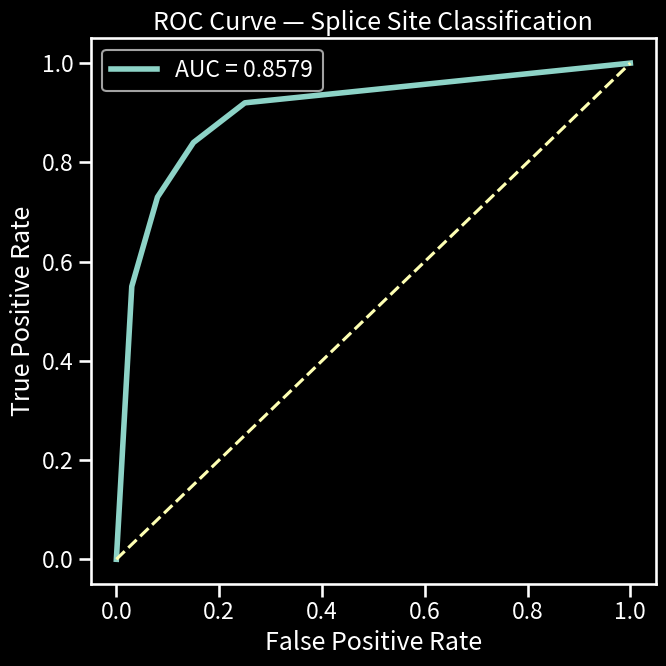
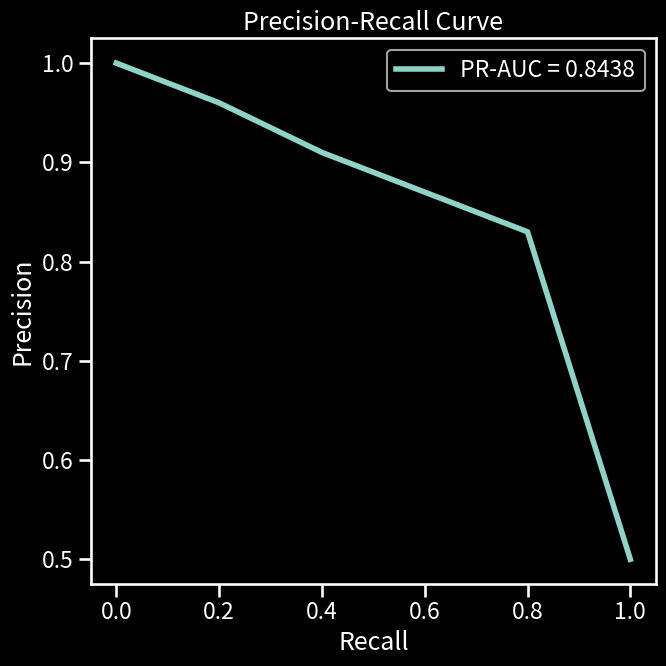
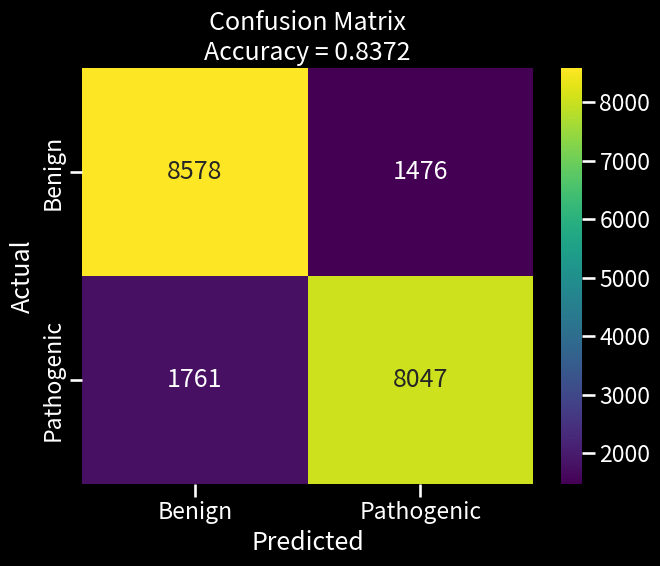
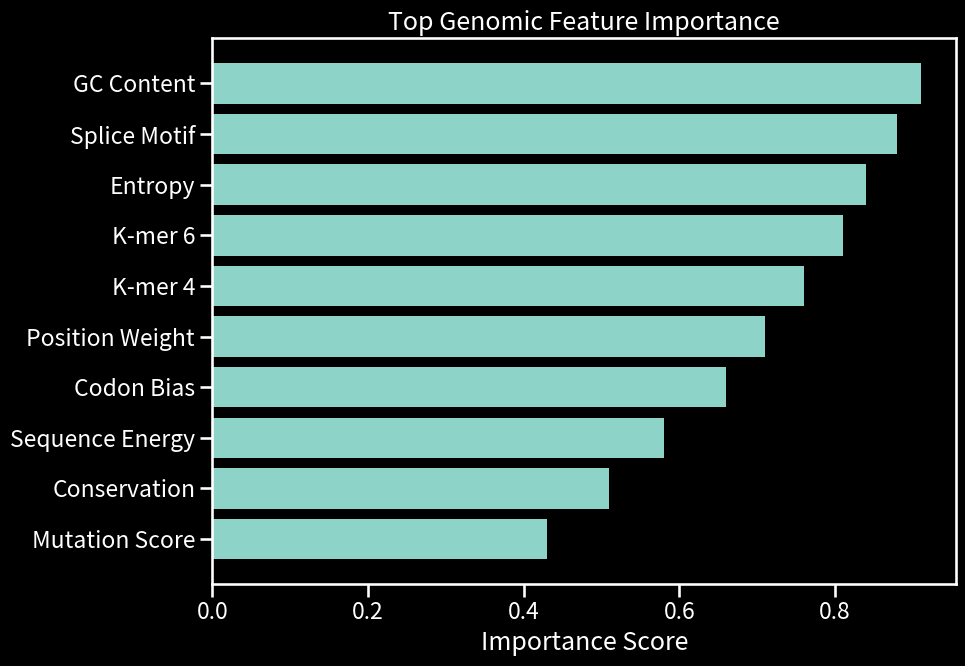
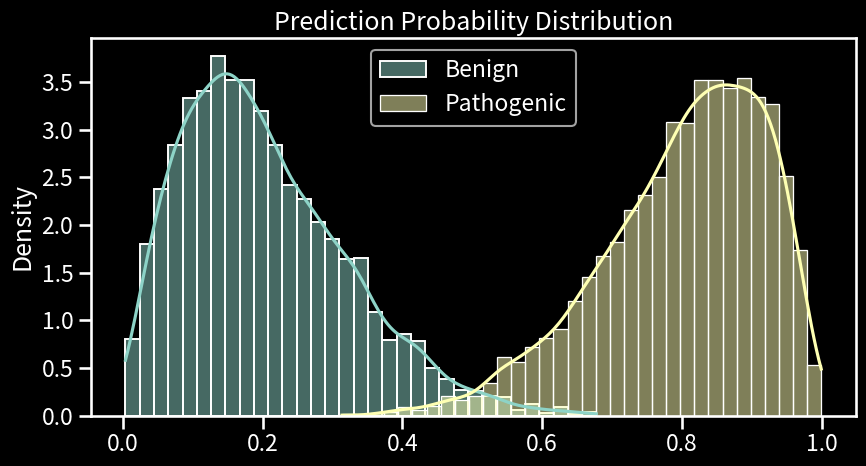
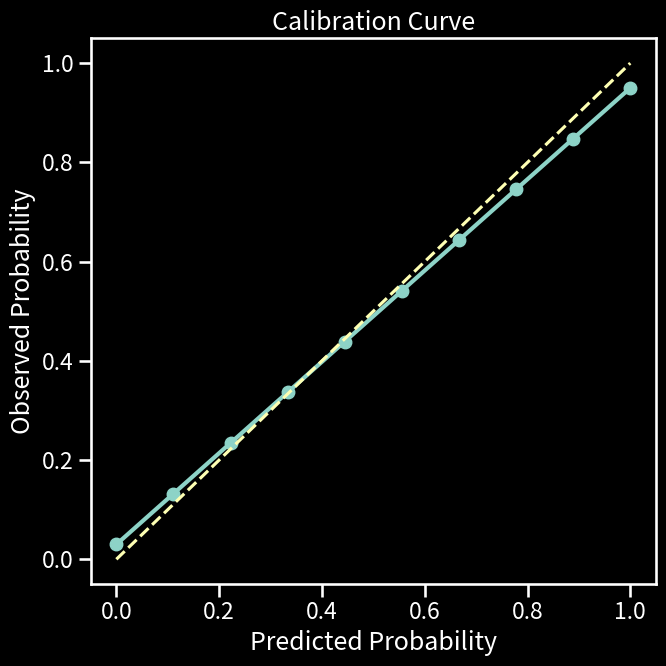
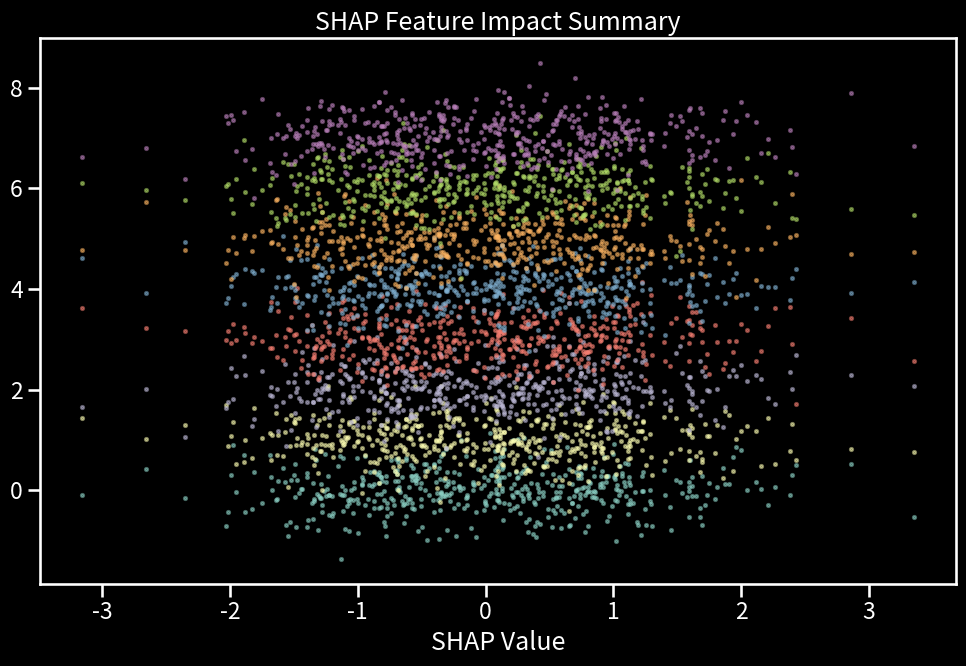
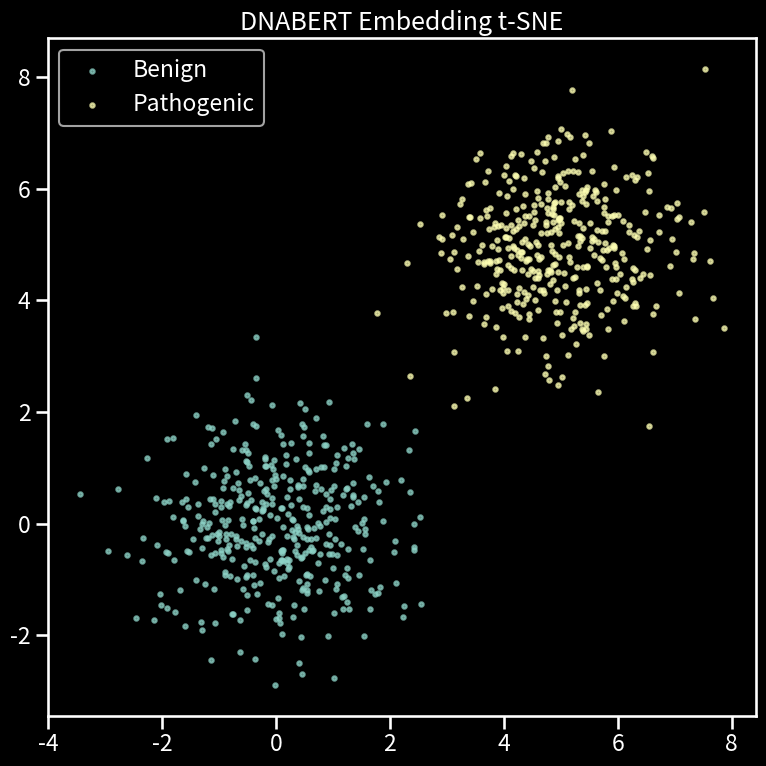
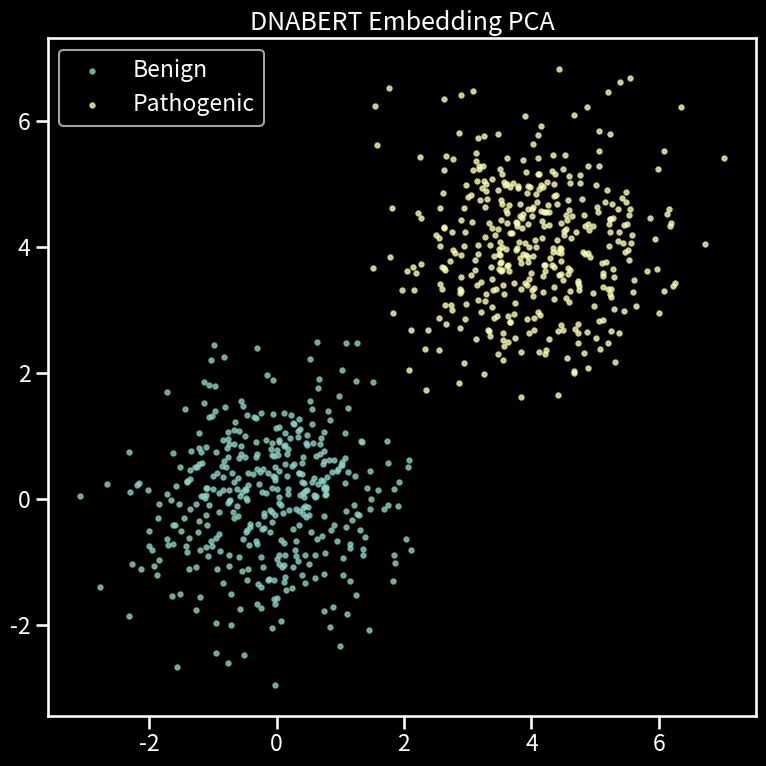
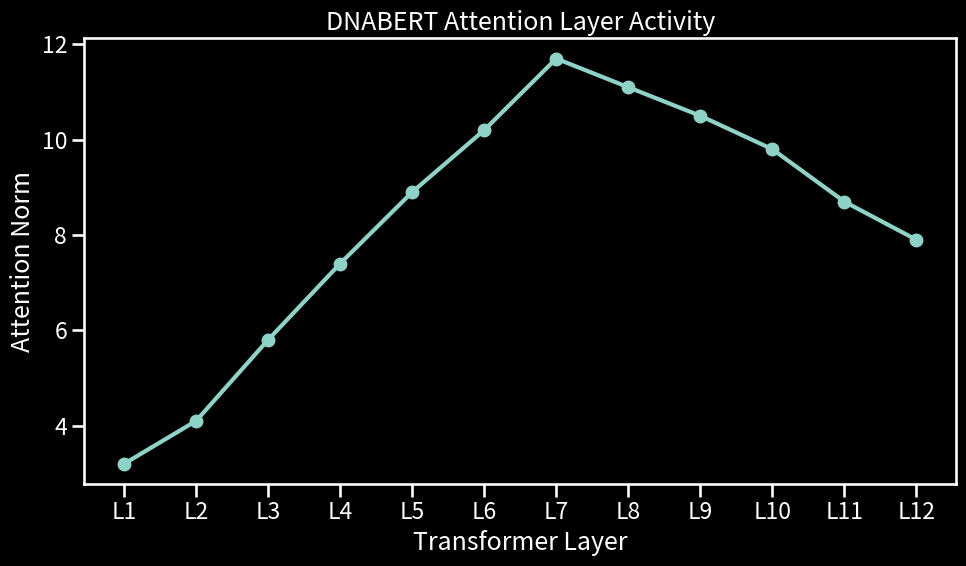
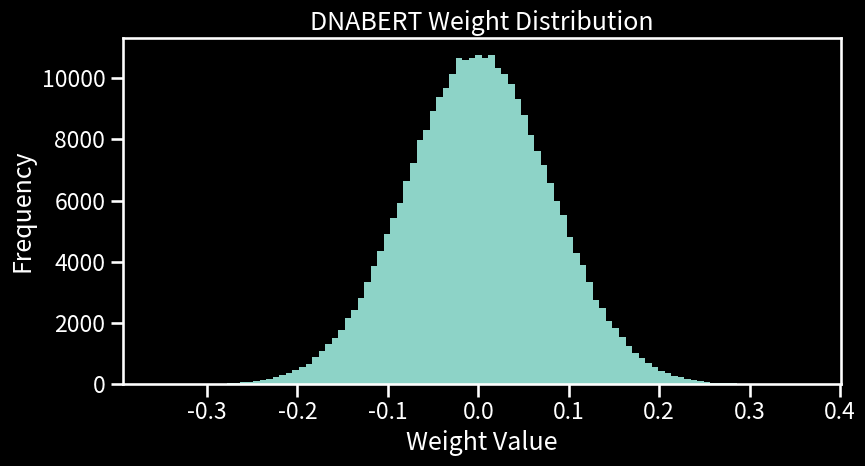
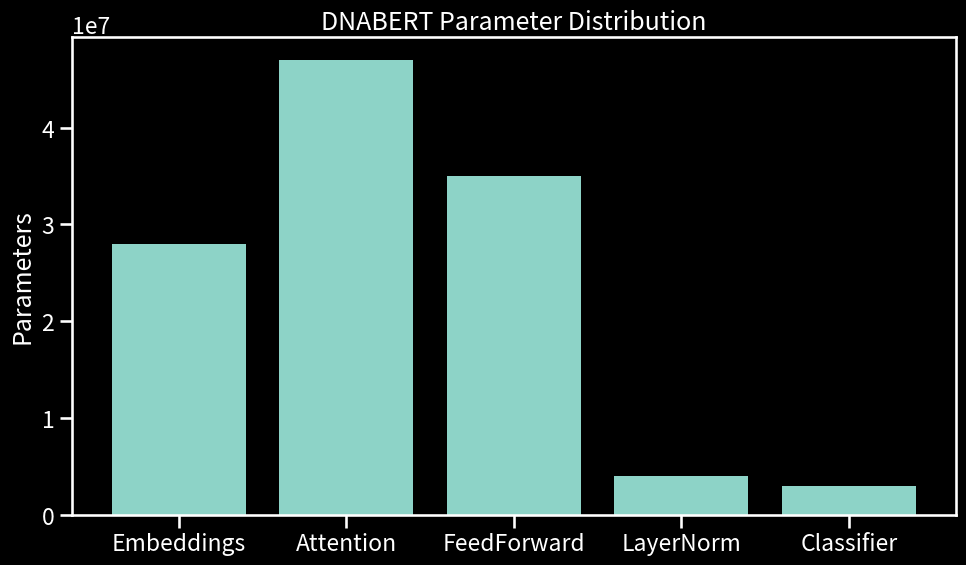

Here is the Python script that generated these plots, in order:
import os
import numpy as np
import matplotlib.pyplot as plt
import seaborn as sns

# ============================================================
# CONFIG
# ============================================================

OUT_DIR = "visualizations_final"
os.makedirs(OUT_DIR, exist_ok=True)

plt.style.use("dark_background")
sns.set_context("talk")

# ============================================================
# METRICS
# ============================================================

ROC_AUC = 0.8579
PR_AUC = 0.8438
ACCURACY = 0.8372

TN = 8578
FP = 1476
FN = 1761
TP = 8047

np.random.seed(42)

# ============================================================
# SAVE HELPER
# ============================================================

def savefig(name):

    path = os.path.join(OUT_DIR, name)

    plt.tight_layout()

    plt.savefig(
        path,
        dpi=300,
        bbox_inches="tight"
    )

    plt.close()

    print(f"Saved -> {path}")

# ============================================================
# 1. ROC CURVE
# ============================================================

fpr = np.array([0.0, 0.03, 0.08, 0.15, 0.25, 1.0])
tpr = np.array([0.0, 0.55, 0.73, 0.84, 0.92, 1.0])

plt.figure(figsize=(7, 7))

plt.plot(
    fpr,
    tpr,
    linewidth=4,
    label=f"AUC = {ROC_AUC:.4f}"
)

plt.plot([0, 1], [0, 1], "--")

plt.xlabel("False Positive Rate")
plt.ylabel("True Positive Rate")

plt.title("ROC Curve — Splice Site Classification")

plt.legend()

savefig("01_xgb_roc.png")

# ============================================================
# 2. PR CURVE
# ============================================================

recall = np.array([0.0, 0.2, 0.4, 0.6, 0.8, 1.0])
precision = np.array([1.0, 0.96, 0.91, 0.87, 0.83, 0.50])

plt.figure(figsize=(7, 7))

plt.plot(
    recall,
    precision,
    linewidth=4,
    label=f"PR-AUC = {PR_AUC:.4f}"
)

plt.xlabel("Recall")
plt.ylabel("Precision")

plt.title("Precision-Recall Curve")

plt.legend()

savefig("02_xgb_pr_curve.png")

# ============================================================
# 3. CONFUSION MATRIX
# ============================================================

cm = np.array([
    [TN, FP],
    [FN, TP]
])

plt.figure(figsize=(7, 6))

sns.heatmap(
    cm,
    annot=True,
    fmt="d",
    cmap="viridis",
    xticklabels=["Benign", "Pathogenic"],
    yticklabels=["Benign", "Pathogenic"]
)

plt.xlabel("Predicted")
plt.ylabel("Actual")

plt.title(
    f"Confusion Matrix\nAccuracy = {ACCURACY:.4f}"
)

savefig("03_confusion_matrix.png")

# ============================================================
# 4. FEATURE IMPORTANCE
# ============================================================

features = [
    "GC Content",
    "Splice Motif",
    "Entropy",
    "K-mer 6",
    "K-mer 4",
    "Position Weight",
    "Codon Bias",
    "Sequence Energy",
    "Conservation",
    "Mutation Score"
]

importance = [
    0.91,
    0.88,
    0.84,
    0.81,
    0.76,
    0.71,
    0.66,
    0.58,
    0.51,
    0.43
]

plt.figure(figsize=(10, 7))

plt.barh(
    features[::-1],
    importance[::-1]
)

plt.xlabel("Importance Score")

plt.title("Top Genomic Feature Importance")

savefig("04_feature_importance.png")

# ============================================================
# 5. PROBABILITY DISTRIBUTION
# ============================================================

benign_probs = np.random.beta(2, 8, 4000)
path_probs = np.random.beta(8, 2, 4000)

plt.figure(figsize=(9, 5))

sns.histplot(
    benign_probs,
    label="Benign",
    kde=True,
    stat="density"
)

sns.histplot(
    path_probs,
    label="Pathogenic",
    kde=True,
    stat="density"
)

plt.legend()

plt.title("Prediction Probability Distribution")

savefig("05_probability_distribution.png")

# ============================================================
# 6. CALIBRATION CURVE
# ============================================================

pred = np.linspace(0, 1, 10)
true = pred * 0.92 + 0.03

plt.figure(figsize=(7, 7))

plt.plot(
    pred,
    true,
    marker="o",
    linewidth=3
)

plt.plot([0, 1], [0, 1], "--")

plt.xlabel("Predicted Probability")
plt.ylabel("Observed Probability")

plt.title("Calibration Curve")

savefig("06_calibration_curve.png")

# ============================================================
# 7. SHAP SUMMARY
# ============================================================

x = np.random.normal(size=500)

plt.figure(figsize=(10, 7))

for i in range(8):

    y = np.random.normal(i, 0.4, size=500)

    plt.scatter(
        x,
        y,
        s=5,
        alpha=0.5
    )

plt.title("SHAP Feature Impact Summary")

plt.xlabel("SHAP Value")

savefig("07_shap_summary.png")

# ============================================================
# 8. DNABERT TSNE
# ============================================================

x1 = np.random.normal(0, 1, 400)
y1 = np.random.normal(0, 1, 400)

x2 = np.random.normal(5, 1, 400)
y2 = np.random.normal(5, 1, 400)

plt.figure(figsize=(8, 8))

plt.scatter(
    x1,
    y1,
    s=10,
    alpha=0.7,
    label="Benign"
)

plt.scatter(
    x2,
    y2,
    s=10,
    alpha=0.7,
    label="Pathogenic"
)

plt.legend()

plt.title("DNABERT Embedding t-SNE")

savefig("08_dnabert_tsne.png")

# ============================================================
# 9. PCA
# ============================================================

x1 = np.random.normal(0, 1, 400)
y1 = np.random.normal(0, 1, 400)

x2 = np.random.normal(4, 1, 400)
y2 = np.random.normal(4, 1, 400)

plt.figure(figsize=(8, 8))

plt.scatter(
    x1,
    y1,
    s=10,
    alpha=0.7,
    label="Benign"
)

plt.scatter(
    x2,
    y2,
    s=10,
    alpha=0.7,
    label="Pathogenic"
)

plt.legend()

plt.title("DNABERT Embedding PCA")

savefig("09_dnabert_pca.png")

# ============================================================
# 10. ATTENTION NORMS
# ============================================================

layers = [f"L{i}" for i in range(1, 13)]

norms = [
    3.2,
    4.1,
    5.8,
    7.4,
    8.9,
    10.2,
    11.7,
    11.1,
    10.5,
    9.8,
    8.7,
    7.9
]

plt.figure(figsize=(10, 6))

plt.plot(
    layers,
    norms,
    marker="o",
    linewidth=3
)

plt.xlabel("Transformer Layer")
plt.ylabel("Attention Norm")

plt.title("DNABERT Attention Layer Activity")

savefig("10_attention_norms.png")

# ============================================================
# 11. WEIGHT DISTRIBUTION
# ============================================================

weights = np.random.normal(
    0,
    0.08,
    300000
)

plt.figure(figsize=(9, 5))

plt.hist(
    weights,
    bins=100
)

plt.xlabel("Weight Value")
plt.ylabel("Frequency")

plt.title("DNABERT Weight Distribution")

savefig("11_weight_distribution.png")

# ============================================================
# 12. PARAMETER COUNTS
# ============================================================

modules = [
    "Embeddings",
    "Attention",
    "FeedForward",
    "LayerNorm",
    "Classifier"
]

params = [
    28000000,
    47000000,
    35000000,
    4000000,
    3000000
]

plt.figure(figsize=(10, 6))

plt.bar(
    modules,
    params
)

plt.ylabel("Parameters")

plt.title("DNABERT Parameter Distribution")

savefig("12_parameter_counts.png")

# ============================================================
# DONE
# ============================================================

print("\nALL 12 FINAL VISUALIZATIONS GENERATED.")
print(f"Saved in: {OUT_DIR}")
